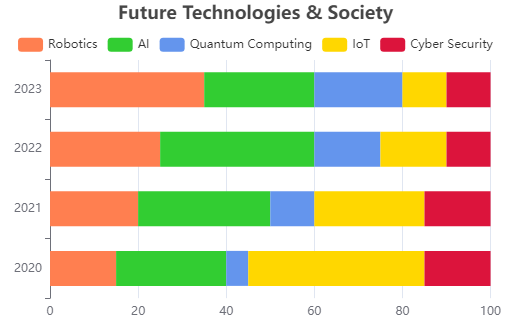

Source data for this figure (header and first rows):
Year, Robotics, AI, Quantum Computing, IoT, Cyber Security
2020, 15, 25, 5, 40, 15
2021, 20, 30, 10, 25, 15
2022, 25, 35, 15, 15, 10
2023, 35, 25, 20, 10, 10
